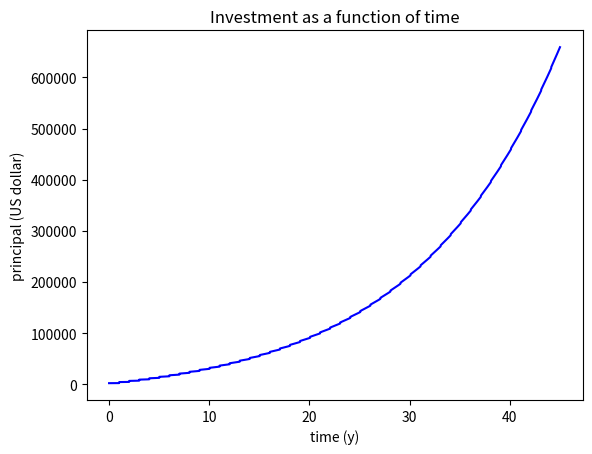

The script that saved this image:
import numpy as np
import matplotlib.pyplot as plt

P = 1000
r = 0.07/365 #APR on a per day basis
dt = 1 #day
t = 0
Itotal = 0

while t < 365:
    I = r*P*dt #interest earned in one day
    P = P + I #total principal
    Itotal = Itotal + I #total interest
    t = t + dt

print("After t = {:.0f} days, P = ${:.2f} and the total interest earned = ${:.2f}.".format(t, P, Itotal))
    





P = 2000
r = 0.07/365 #APR on a per day basis
dt = 1 #day
t = 0
Itotal = 0
years = 65-20

tdata = []
Pdata = []

day = 0

while t < years*365:
    I = r*P*dt #interest earned in one day
    P = P + I #total principal
    Itotal = Itotal + I #total interest
    t = t + dt
    tyears = t /365

    day = day + 1
    
    if(day>365):
        day = 0 #reset day to 0
        P = P + 2000 #add 2000 to the investment
    
    tdata.append(tyears)
    Pdata.append(P)

print("After t = {:.0f} years, P = ${:.2f} and the total interest earned = ${:.2f}.".format(tyears, P, Itotal))

fig = plt.figure()
plt.title("Investment as a function of time")
plt.xlabel('time (y)')
plt.ylabel('principal (US dollar)')
plt.plot(tdata, Pdata, 'b-')
plt.show()



### BEGIN SOLUTION
P = 200000
r = 0.05/12
dt = 1
t = 0

I = r *P*dt #interest paid for one month
Ppaid = 1000 - I
P  = P - Ppaid
t = t + dt
print("Interest = ", I, "Ppaid = ", Ppaid, "Principal = ", P)

I = r *P*dt #interest paid for one month
Ppaid = 1000 - I
P  = P - Ppaid
t = t + dt
print("Interest = ", I, "Ppaid = ", Ppaid, "Principal = ", P)


### END SOLUTION





